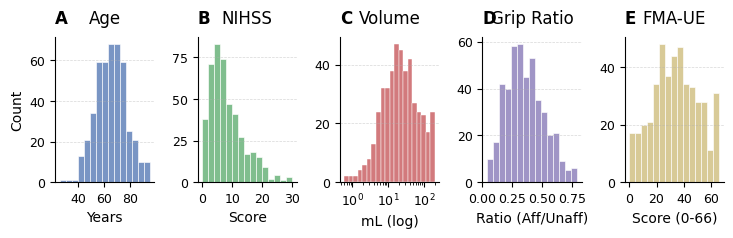

Python code for this plot:
import numpy as np
import pandas as pd
import matplotlib.pyplot as plt
import matplotlib.ticker as ticker
import seaborn as sns
import os

def generate_strong_demographics_figure(output_path="strong_demographics_r01.png"):
    """
    Generates a compact, highly readable 1x5 multi-panel demographic figure
    suitable for an NIH R01 Research Strategy section focused on motor deficit prediction.
    """
    
    # Configure Matplotlib for NIH R01 standards
    plt.rcParams.update({
        'font.family': 'sans-serif',
        'font.sans-serif': ['Arial', 'Helvetica', 'DejaVu Sans'],
        'font.size': 10,           
        'axes.labelsize': 10,
        'axes.titlesize': 11,
        'axes.titleweight': 'normal',
        'xtick.labelsize': 9,
        'ytick.labelsize': 9,
        'figure.dpi': 300,         
        'axes.linewidth': 0.8,
        'grid.linewidth': 0.5,
    })

    # ==========================================================
    # 1. LOAD OR SIMULATE DATA
    # ==========================================================
    np.random.seed(42)
    n_subjects = 450
    df = pd.DataFrame({
        'Age': np.random.normal(loc=65, scale=12, size=n_subjects).clip(25, 95),
        'NIHSS': np.random.gamma(shape=2.0, scale=4.0, size=n_subjects).clip(0, 42).astype(int),
        'Lesion Volume (mL)': np.random.lognormal(mean=3.0, sigma=1.2, size=n_subjects).clip(0.1, 200),
        'Grip Ratio': np.random.beta(a=3, b=5, size=n_subjects), 
        'FMA-UE': np.random.normal(loc=35, scale=18, size=n_subjects).clip(0, 66).astype(int)
    })
    
    # ==========================================================
    # 2. CREATE THE FIGURE
    # Slightly taller figure (2.5 inches) for label clearance
    # ==========================================================
    fig, axes = plt.subplots(1, 5, figsize=(7.5, 2.5))
    sns.set_theme(style="ticks")
    
    c_age = "#4C72B0"
    c_nihss = "#55A868"
    c_vol = "#C44E52"
    c_grip = "#8172B3"
    c_fma = "#CCB974"

    # Define titles and plotting settings
    plots_info = [
        {'x': 'Age', 'label': 'Years', 'title': 'Age', 'color': c_age, 'bins': 15, 'log': False},
        {'x': 'NIHSS', 'label': 'Score', 'title': 'NIHSS', 'color': c_nihss, 'bins': 15, 'log': False},
        {'x': 'Lesion Volume (mL)', 'label': 'mL (log)', 'title': 'Volume', 'color': c_vol, 'bins': 20, 'log': True},
        {'x': 'Grip Ratio', 'label': 'Ratio (Aff/Unaff)', 'title': 'Grip Ratio', 'color': c_grip, 'bins': 15, 'log': False},
        {'x': 'FMA-UE', 'label': 'Score (0-66)', 'title': 'FMA-UE', 'color': c_fma, 'bins': 15, 'log': False}
    ]

    for i, (ax, info) in enumerate(zip(axes, plots_info)):
        sns.histplot(data=df, x=info['x'], bins=info['bins'], log_scale=info['log'], ax=ax, color=info['color'])
        
        # Proper subplot labeling without overlapping
        ax.set_title(chr(65+i), loc='left', fontweight='bold', pad=10)
        ax.set_title(info['title'], loc='center', pad=10)
        
        ax.set_xlabel(info['label'])
        
        if i == 0:
            ax.set_ylabel('Count')
        else:
            ax.set_ylabel('')
            
        # Styling enhancements
        ax.grid(axis='y', linestyle='--', alpha=0.5)
        sns.despine(ax=ax)
        
        # Restrict the maximum number of x-ticks to prevent horizontal overlap
        if info['log']:
            pass # Keep log locator
        else:
            ax.xaxis.set_major_locator(ticker.MaxNLocator(nbins=4, integer=False))
            
    fig.tight_layout(w_pad=0.8)
    plt.savefig(output_path, dpi=300, bbox_inches='tight')
    plt.close()
    
    print(f"Figure saved successfully to: {os.path.abspath(output_path)}")

if __name__ == "__main__":
    generate_strong_demographics_figure()
